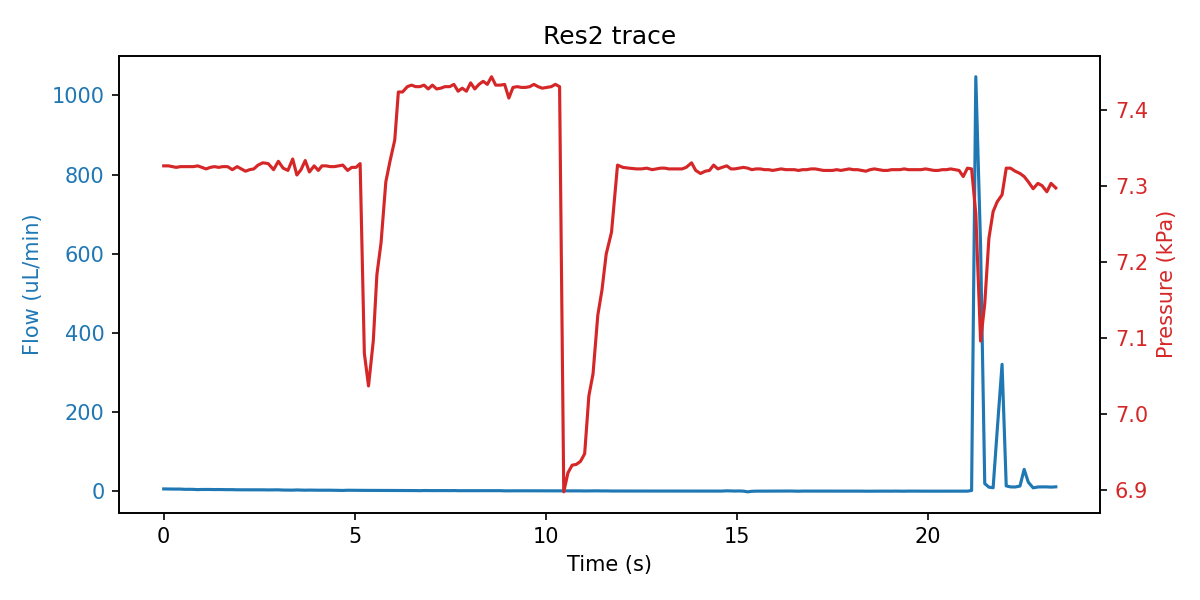

Data behind this chart, as committed beside it:
sep=; 
Time of day; Time (s); SF06_5: (); 4VM02: V1 state; V2 state; V3 state; V4 state; SPS_1: Volume (ul); 4AM01:  1:P15585 (kPa); 1:Comp. Temp (C); 
16:43:00; 0; 5.833; 3; 1; 1; 15; 82.77; 7.326; 21.03; 
16:43:00; 0.125; 5.567; 3; 1; 1; 15; 82.77; 7.326; 21.03; 
16:43:00; 0.234; 5.500; 3; 1; 5; 15; 82.76; 7.325; 21.03; 
16:43:00; 0.328; 5.467; 3; 1; 5; 15; 82.77; 7.324; 21.03; 
16:43:00; 0.437; 5.433; 3; 1; 5; 15; 82.77; 7.325; 21.03; 
16:43:00; 0.562; 4.733; 3; 1; 5; 15; 82.77; 7.325; 21.03; 
16:43:00; 0.671; 4.933; 3; 1; 2; 15; 82.77; 7.325; 21.03; 
16:43:00; 0.781; 4.667; 7; 1; 2; 15; 82.77; 7.325; 21.03; 
16:43:00; 0.89; 4.067; 7; 1; 2; 15; 82.77; 7.326; 21.03; 
16:43:01; 1; 4.467; 7; 1; 2; 15; 82.77; 7.324; 21.03; 
16:43:01; 1.109; 4.567; 7; 1; 2; 15; 82.75; 7.322; 21.03; 
16:43:01; 1.218; 4.467; 7; 1; 2; 15; 82.76; 7.324; 21.03; 
16:43:01; 1.328; 4.167; 7; 1; 2; 15; 82.77; 7.325; 21.03; 
16:43:01; 1.437; 4.333; 7; 1; 2; 15; 82.77; 7.324; 21.03; 
16:43:01; 1.546; 4.100; 1; 1; 2; 15; 82.77; 7.325; 21.03; 
16:43:01; 1.671; 3.967; 1; 1; 2; 15; 82.76; 7.325; 21.03; 
16:43:01; 1.796; 4.033; 1; 1; 2; 15; 82.77; 7.321; 21.03; 
16:43:01; 1.921; 3.633; 1; 1; 2; 15; 82.87; 7.325; 21.03; 
16:43:02; 2.031; 3.633; 1; 1; 2; 15; 82.98; 7.322; 21.03; 
16:43:02; 2.14; 3.800; 1; 1; 2; 15; 84.36; 7.319; 21.03; 
16:43:02; 2.25; 3.667; 1; 1; 2; 15; 85.2; 7.321; 21.03; 
16:43:02; 2.359; 3.433; 1; 1; 2; 15; 86.23; 7.322; 21.03; 
16:43:02; 2.468; 3.600; 1; 1; 2; 15; 86.89; 7.327; 21.03; 
16:43:02; 2.593; 3.533; 1; 1; 2; 15; 87.63; 7.330; 21.03; 
16:43:02; 2.734; 3.333; 1; 1; 2; 15; 89.11; 7.329; 21.03; 
16:43:02; 2.875; 3.533; 1; 1; 2; 15; 90.27; 7.321; 21.03; 
16:43:03; 3; 3.533; 1; 1; 2; 15; 91.27; 7.332; 21.03; 
16:43:03; 3.125; 2.967; 1; 1; 2; 15; 92.18; 7.323; 21.03; 
16:43:03; 3.25; 2.767; 1; 1; 2; 15; 93.86; 7.320; 21.03; 
16:43:03; 3.375; 2.767; 1; 1; 2; 15; 94.4; 7.335; 21.03; 
16:43:03; 3.484; 3.233; 1; 1; 2; 15; 95.21; 7.314; 21.03; 
16:43:03; 3.593; 2.800; 1; 1; 2; 15; 96.36; 7.321; 21.03; 
16:43:03; 3.703; 2.633; 1; 1; 2; 15; 97.25; 7.333; 21.03; 
16:43:03; 3.812; 2.900; 1; 1; 2; 15; 97.81; 7.318; 21.03; 
16:43:03; 3.937; 2.633; 1; 1; 2; 15; 98.2; 7.326; 21.03; 
16:43:04; 4.046; 2.600; 1; 1; 2; 15; 99.26; 7.320; 21.03; 
16:43:04; 4.14; 2.633; 1; 1; 2; 15; 99.78; 7.326; 21.03; 
16:43:04; 4.25; 2.567; 1; 1; 2; 15; 99.99; 7.326; 21.03; 
16:43:04; 4.359; 2.567; 1; 1; 2; 15; 100.1; 7.325; 21.03; 
16:43:04; 4.468; 2.467; 1; 1; 2; 15; 100.4; 7.325; 21.03; 
16:43:04; 4.578; 2.367; 5; 1; 2; 15; 100.4; 7.326; 21.03; 
16:43:04; 4.687; 2.000; 5; 1; 2; 15; 100.4; 7.327; 21.03; 
16:43:04; 4.812; 2.500; 5; 1; 2; 15; 100.2; 7.320; 21.03; 
16:43:04; 4.921; 2.367; 5; 1; 2; 15; 100.1; 7.324; 21.03; 
16:43:05; 5.031; 2.267; 5; 1; 2; 15; 99.68; 7.324; 21.03; 
16:43:05; 5.14; 2.100; 5; 1; 2; 15; 99.15; 7.329; 21.03; 
16:43:05; 5.25; 2.167; 5; 1; 2; 15; 98.21; 7.080; 21.03; 
16:43:05; 5.359; 2.133; 3; 1; 2; 15; 97.78; 7.037; 21.03; 
16:43:05; 5.484; 2.133; 3; 1; 2; 15; 96.19; 7.096; 21.03; 
16:43:05; 5.578; 2.333; 3; 1; 2; 15; 95.45; 7.183; 21.03; 
16:43:05; 5.687; 1.867; 3; 1; 2; 15; 94.61; 7.225; 21.03; 
16:43:05; 5.812; 2.000; 3; 1; 2; 15; 93.44; 7.305; 21.03; 
16:43:05; 5.921; 1.867; 3; 1; 2; 15; 92.91; 7.332; 21.03; 
16:43:06; 6.046; 1.800; 3; 1; 2; 15; 91.44; 7.360; 21.03; 
16:43:06; 6.14; 1.900; 3; 1; 2; 15; 90.92; 7.423; 21.03; 
16:43:06; 6.25; 2.033; 3; 1; 2; 15; 90.91; 7.423; 21.03; 
16:43:06; 6.375; 2.067; 3; 1; 2; 15; 90.7; 7.430; 21.03; 
16:43:06; 6.484; 1.867; 3; 1; 2; 15; 90.59; 7.432; 21.03; 
16:43:06; 6.593; 1.667; 7; 1; 2; 15; 90.59; 7.430; 21.03; 
... 147 more rows
